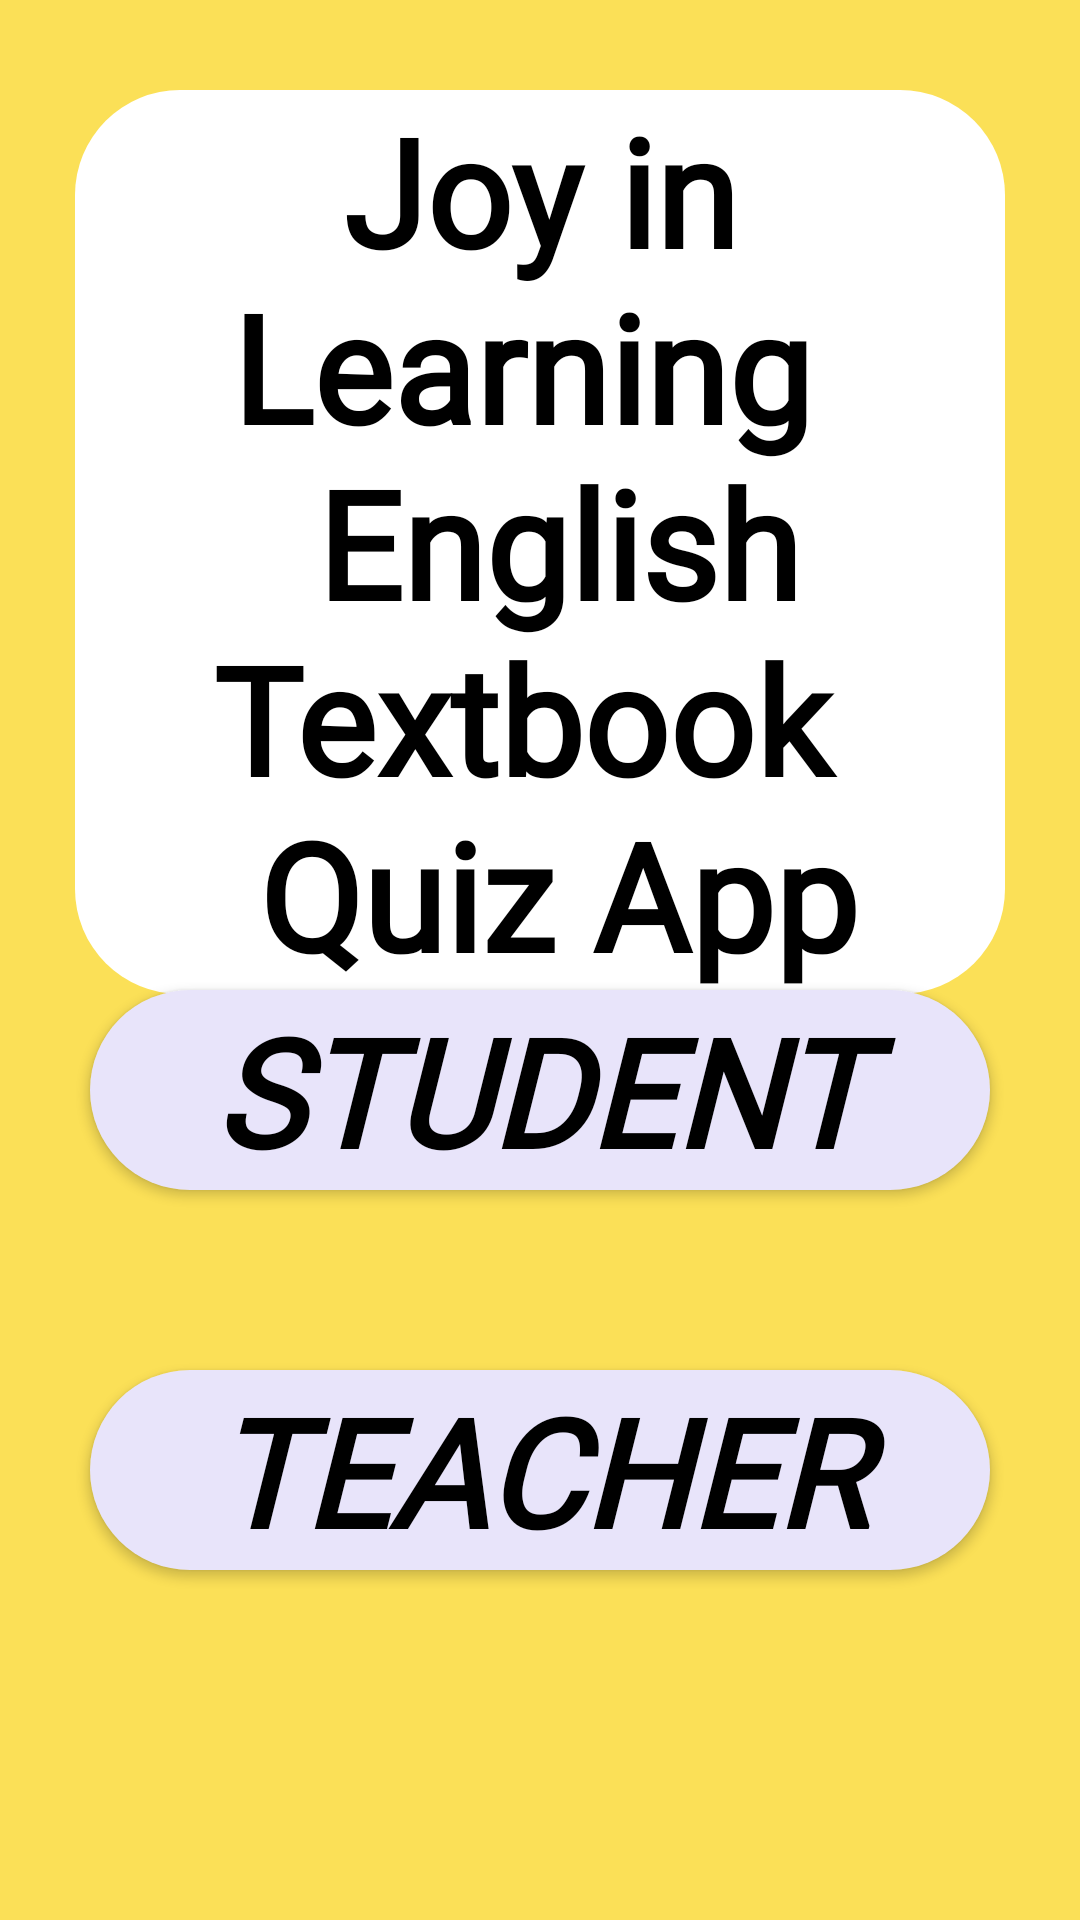

Layout XML and referenced resources for this Android screen:
<!-- AndroidManifest.xml: activity theme AppTheme -->
<!-- res/layout/activity_main.xml -->
<?xml version="1.0" encoding="utf-8"?>
<RelativeLayout xmlns:android="http://schemas.android.com/apk/res/android"
    xmlns:app="http://schemas.android.com/apk/res-auto"
    xmlns:tools="http://schemas.android.com/tools"
    android:layout_width="match_parent"
    android:layout_height="match_parent"
    android:background="#FBE057"
    tools:context=".MainActivity">

    

    <TextView
        android:id="@+id/total_question"
        android:layout_width="wrap_content"
        android:layout_height="wrap_content"
        android:layout_alignParentStart="true"
        android:layout_alignParentEnd="true"
        android:layout_marginStart="25dp"
        android:layout_marginTop="30dp"
        android:layout_marginEnd="25dp"
        android:layout_marginBottom="100dp"
        android:background="@drawable/rounded_white"
        android:fontFamily="@font/allan"
        android:text="@string/break_one"
        android:textAlignment="center"
        android:textColor="@color/black"
        android:textSize="50dp"
        android:textStyle="bold" />

    <LinearLayout
        android:id="@+id/choices_layout"
        android:layout_width="match_parent"
        android:layout_height="wrap_content"
        android:layout_alignParentStart="true"
        android:layout_alignParentTop="true"
        android:layout_marginTop="300dp"
        android:backgroundTint="@null"
        android:orientation="vertical">

        <Button
            android:id="@+id/Student"
            android:layout_width="match_parent"
            android:layout_height="wrap_content"
            android:layout_margin="30dp"
            android:background="@drawable/rounded_white"
            android:backgroundTint="@color/background"
            android:fontFamily="@font/allan"
            android:text="Student"
            android:textColor="@color/black"
            android:textSize="50dp"
            android:textStyle="bold|italic|normal" />

        <Button
            android:id="@+id/Teacher"
            android:layout_width="match_parent"
            android:layout_height="wrap_content"
            android:layout_margin="30dp"
            android:layout_marginTop="30dp"
            android:background="@drawable/rounded_white"
            android:backgroundTint="@color/background"
            android:fontFamily="@font/allan"
            android:text="Teacher"
            android:textColor="@color/black"
            android:textSize="50dp"
            android:textStyle="bold|italic|normal" />
    </LinearLayout>
</RelativeLayout>
<!-- resources referenced by this layout -->
<resources>
  <color name="background">#e8e4fa</color>
  <color name="black">#FF000000</color>
  <!-- drawable main: png bitmap (drawable, 101265 bytes) -->
  <!-- drawable rounded_white (drawable) -->
  <shape xmlns:android="http://schemas.android.com/apk/res/android">
      <corners android:radius="35dp" />
      <solid android:color="#FFFFFF" />
  </shape>
  <string name="break_one">Joy in Learning \n English Textbook \n Quiz App</string>
  <style name="AppTheme" parent="Theme.AppCompat.Light.DarkActionBar">
          
          <item name="windowNoTitle">true</item>
          <item name="windowActionBar">false</item>
      </style>
</resources>
